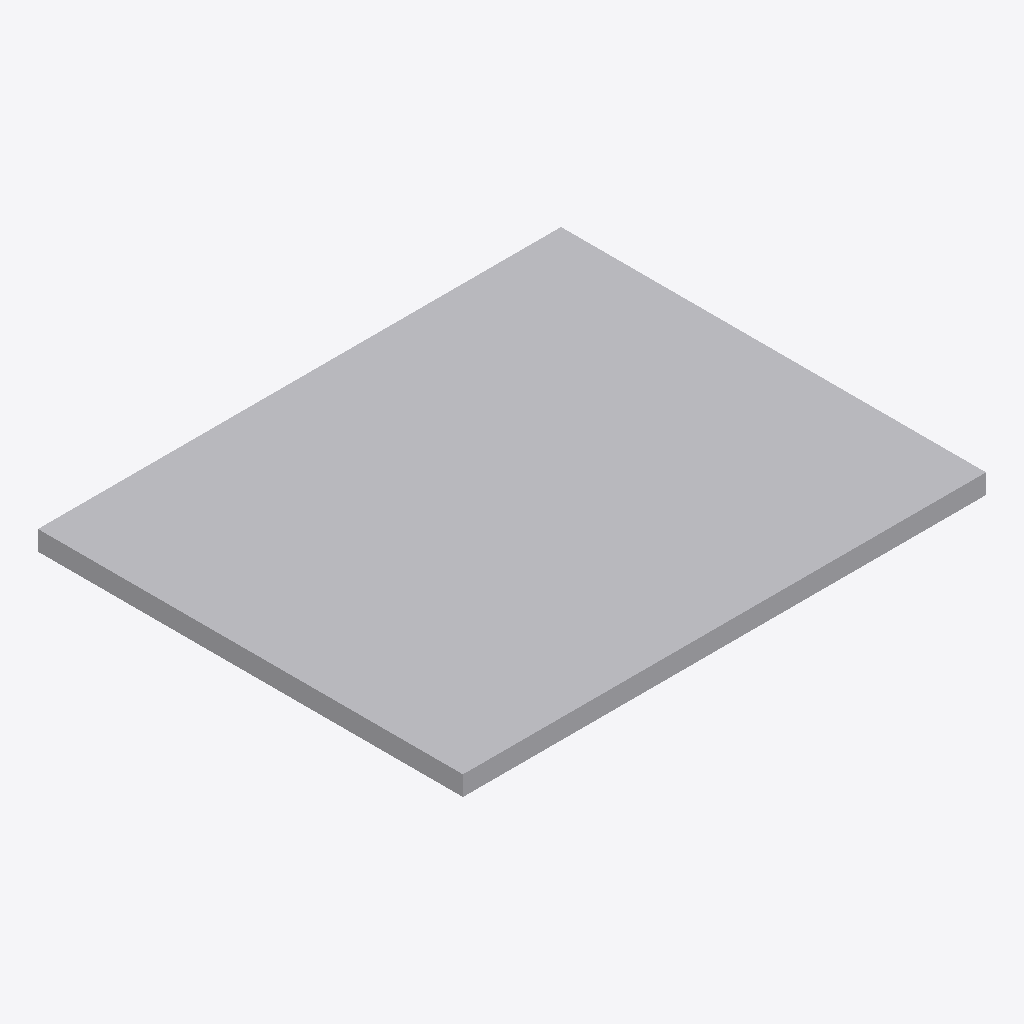
Isometric view of an IFC building model (IFC-SPF (STEP), schema IFC2X3, length unit metre), seen from the south-west, elements coloured by IFC class: 1 other element (light grey).
Extent 0.800 m × 0.650 m × 0.030 m (x, y, z). Storeys (1): Port De Barcelona at 0.00 m. Elements (1): 1 IfcFurnishingElement.

HEADER;
FILE_DESCRIPTION(('ViewDefinition [CoordinationView_V2.0]'),'2;1');
FILE_NAME('','',(''),(''),'','','');
FILE_SCHEMA(('IFC2X3'));
ENDSEC;
DATA;
#105=IFCPROJECT('34UKVHeH5CHvrwyycS_2aZ',$,'Port De Barcelona',$,$,'Port De Barcelona','Port De Barcelona',(#97),#92);
#130=IFCSITE('34UKVHeH5CHvrwyycS_2aX',$,'Default',$,$,#127,$,$,.ELEMENT.,(42,21,31,181945),(-71,-3,-24,-263305),0.0,$,$);
#115=IFCBUILDING('34UKVHeH5CHvrwyycS_2aY',$,'Port De Barcelona',$,$,#32,$,'Port De Barcelona',.ELEMENT.,$,$,$);
#124=IFCBUILDINGSTOREY('34UKVHeH5CHvrwyybZ1_NS',$,'Port De Barcelona',$,'Level:8mm Head',#122,$,'Port De Barcelona',.ELEMENT.,0.0);
#199=IFCFURNISHINGELEMENT('1NEgo1Sm167OSQUy7kDsL4',$,'APBCN-URB-MOB-Registro_Rectangular_Plano_Tipo6:APBCN-URB-MOB-Registro_Rectangular_Plano_Tipo6:1103637',$,'APBCN-URB-MOB-Registro_Rectangular_Plano_Tipo6:APBCN-URB-MOB-Registro_Rectangular_Plano_Tipo6',#197,#192,'1103637');
ENDSEC;
